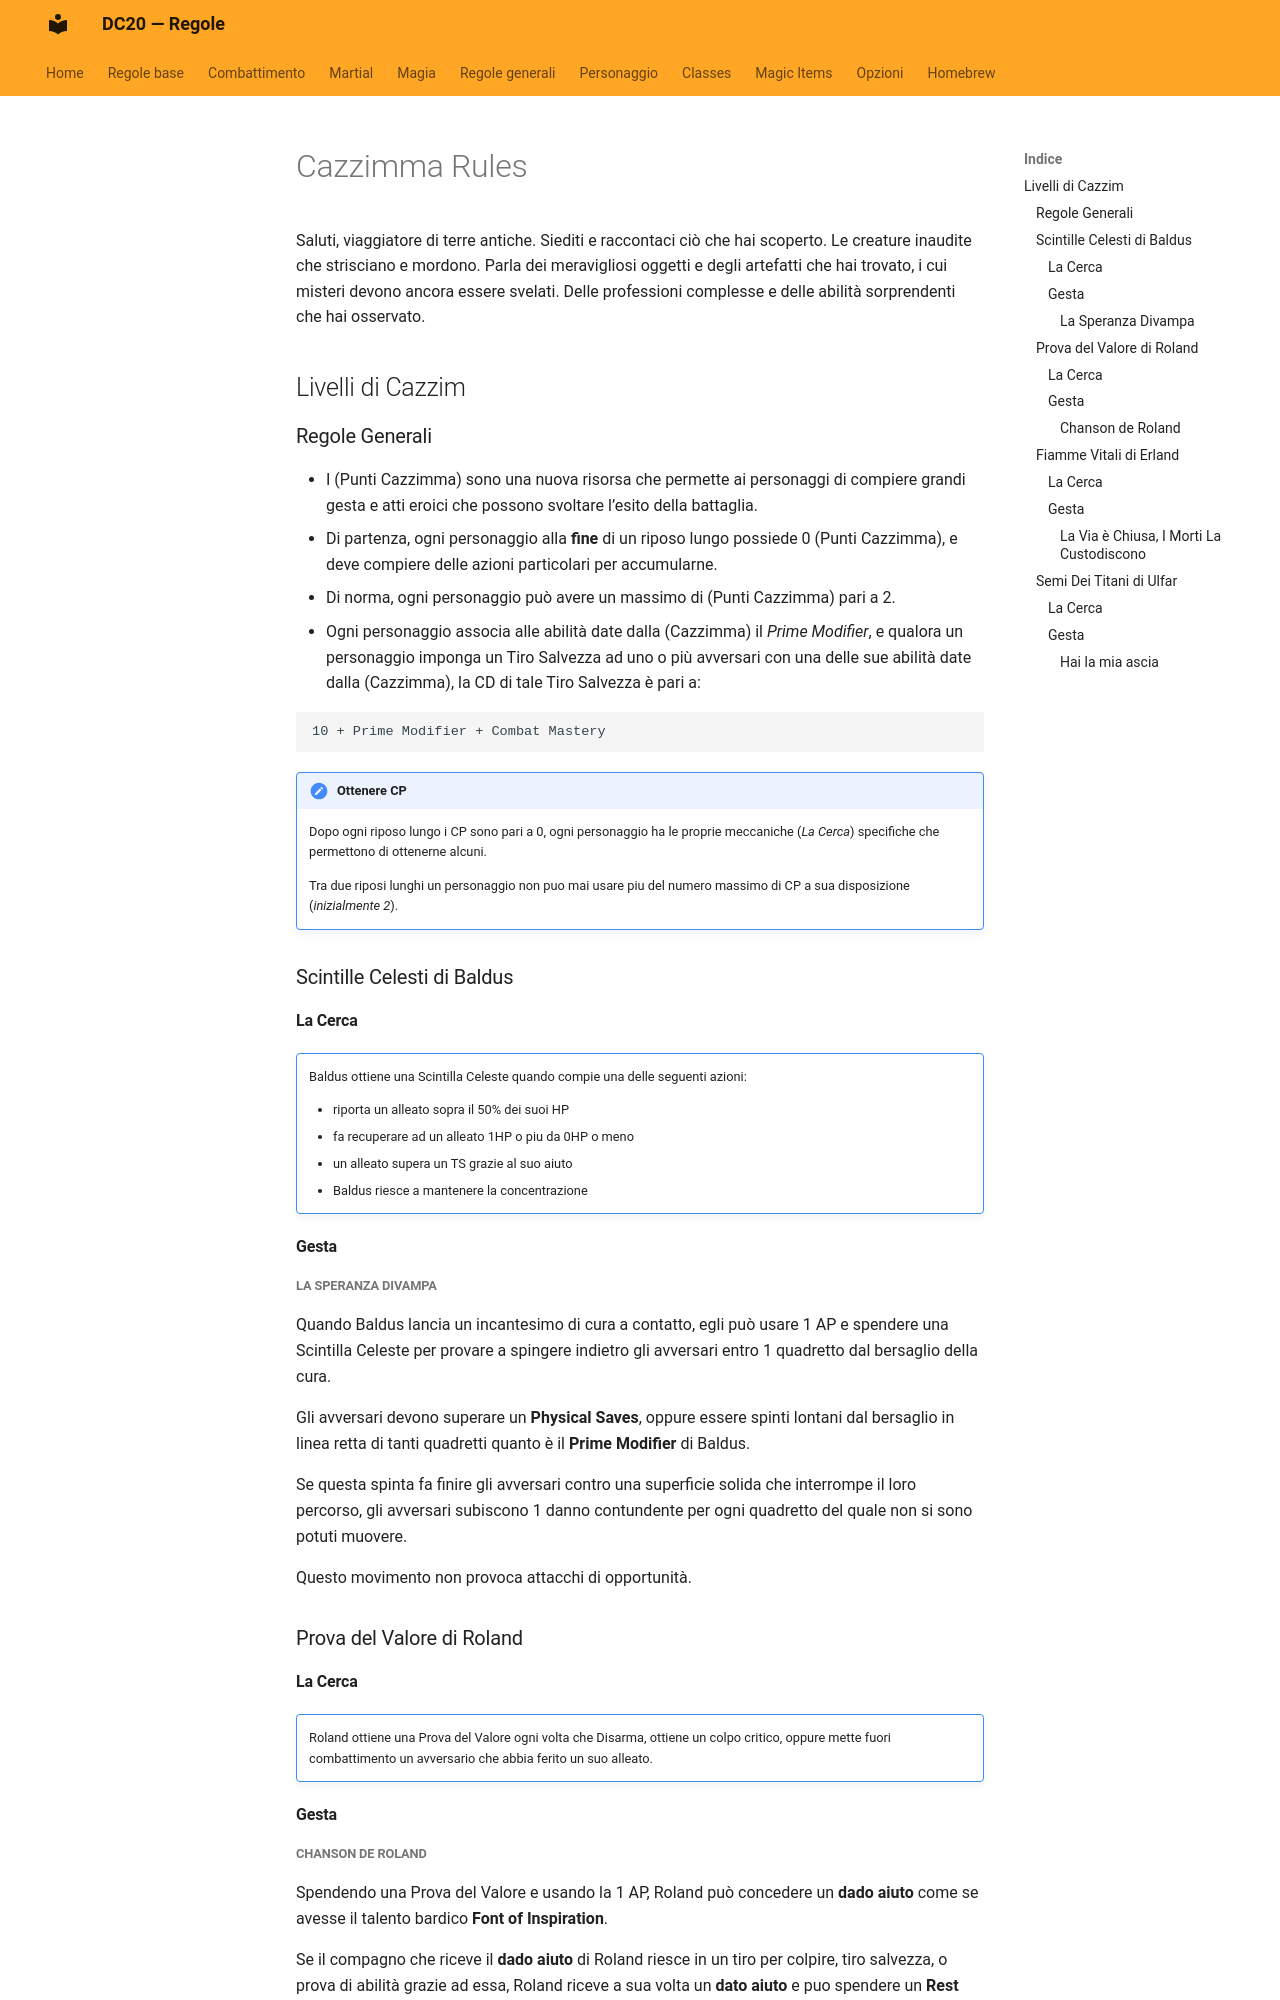

repository: canadese87/new_rules · page: 100_cazzim/index.html · generator: mkdocs

# Cazzimma Rules
Saluti, viaggiatore di terre antiche. Siediti e raccontaci ciò che hai scoperto. Le creature inaudite che strisciano e mordono. Parla dei meravigliosi oggetti e degli artefatti che hai trovato, i cui misteri devono ancora essere svelati. Delle professioni complesse e delle abilità sorprendenti che hai osservato.

## Livelli di Cazzim

### Regole Generali
- I (Punti Cazzimma) sono una nuova risorsa che permette ai personaggi di compiere grandi gesta e atti eroici che possono svoltare l’esito della battaglia.
- Di partenza, ogni personaggio alla **fine** di un riposo lungo possiede 0 (Punti Cazzimma), e deve compiere delle azioni particolari per accumularne.
- Di norma, ogni personaggio può avere un massimo di (Punti Cazzimma) pari a 2.
- Ogni personaggio associa alle abilità date dalla (Cazzimma) il *Prime Modifier*, e qualora un personaggio imponga un Tiro Salvezza ad uno o più avversari con una delle sue abilità date dalla (Cazzimma), la CD di tale Tiro Salvezza è pari a:

```
10 + Prime Modifier + Combat Mastery
```


!!! note "Ottenere CP"

    Dopo ogni riposo lungo i CP sono pari a 0, ogni personaggio ha le proprie meccaniche (*La Cerca*) specifiche che permettono di ottenerne alcuni. 

    Tra due riposi lunghi un personaggio non puo mai usare piu del numero massimo di CP a sua disposizione (*inizialmente 2*).

### Scintille Celesti di Baldus

#### La Cerca

!!! note ""

    Baldus ottiene una Scintilla Celeste quando compie una delle seguenti azioni: 

    - riporta un alleato sopra il 50% dei suoi HP
    - fa recuperare ad un alleato 1HP o piu da 0HP o meno
    - un alleato supera un TS grazie al suo aiuto
    - Baldus riesce a mantenere la concentrazione

#### Gesta

##### La Speranza Divampa
Quando Baldus lancia un incantesimo di cura a contatto, egli può usare 1 AP e spendere una Scintilla Celeste per provare a spingere indietro gli avversari entro 1 quadretto dal bersaglio della cura. 

Gli avversari devono superare un **Physical Saves**, oppure essere spinti lontani dal bersaglio in linea retta di tanti quadretti quanto è il **Prime Modifier** di Baldus.

Se questa spinta fa finire gli avversari contro una superficie solida che interrompe il loro percorso, gli avversari subiscono 1 danno contundente per ogni quadretto del quale non si sono potuti muovere.

Questo movimento non provoca attacchi di opportunità.

[//]: # (##### to be unlocked)

[//]: # (Baldus può scegliere di spendere 2 Scintille Celesti aggiuntive per far sì che la capacità LA SPERANZA DIVAMPA possa essere utilizzata anche quando viene lanciato un incantesimo di cura a distanza.)

[//]: # (Baldus può scegliere di spendere 2 Scintille Celesti aggiuntive per far sì che gli avversari cadano a terra proni alla fine della spinta indietro.)

[//]: # (##### Curatore Impavido)

[//]: # (Spendendo due Scintille Celesti, Baldus può lanciare nello stesso turno un incantesimo come Azione e un incantesimo come Azione Bonus, a patto che uno dei due sia un incantesimo che ripristina Punti Ferita ad un alleato.)


### Prova del Valore di Roland

#### La Cerca

!!! note ""

    Roland ottiene una Prova del Valore ogni volta che Disarma, ottiene un colpo critico, oppure mette fuori combattimento un avversario che abbia ferito un suo alleato.

#### Gesta

##### Chanson de Roland

Spendendo una Prova del Valore e usando la 1 AP, Roland può concedere un **dado aiuto** come se avesse il talento bardico **Font of Inspiration**.

Se il compagno che riceve il **dado aiuto** di Roland riesce in un tiro per colpire, tiro salvezza, o prova di abilità grazie ad essa, Roland riceve a sua volta un **dato aiuto** e puo spendere un **Rest Point** per curarsi come azione gratuita istantanea.

??? note "Font of Inspiration"

    You are an ever present source of aid for your allies. You gain the following benefits:

    - Ranged Help Attack: The range of your Help Action when aiding an Attack increases to 10 Spaces.
    - Help Reaction: When a creature that you can see makes a Check, you can take the Help Action as a Reaction to aid them with their Check, provided you’re within range to do so

    > DC Tip: Helping with a Skill or Trade Check doesn’t have a default range limitation. The GM determines the range of the type of help required.

[//]: # (##### Il Tempo Delle Spade)

[//]: # (Spendendo una Prova del Valore e la sua azione bonus, Roland può istigare un nemico entro 3 quadretti che abbia un punteggio di Intelligenza minimo di 5 e sia in grado di vederlo o sentirlo. Il nemico deve superare un TS su SAG. Se fallisce, nel turno successivo il bersaglio deve attaccare Roland al meglio delle sue possibilità.)

[//]: # (Se questo movimento provoca attacco di opportunità ed il bersaglio viene attaccato, l’effetto svanisce.)

[//]: # (Se Roland viene messo fuori combattimento, l’effetto svanisce.)

[//]: # (A partire dall’inizio del prossimo turno successivo del bersaglio, l’effetto svanisce.)


### Fiamme Vitali di Erland

#### La Cerca

!!! note ""

    Erland nel momento in cui una creatura muore, puo spendere 1AP e generare una *Fiamma Vitale*.

#### Gesta

##### La Via è Chiusa, I Morti La Custodiscono

Con 1 AP e spendendo una Fiamma Vitale Erlan indica un bersaglio ostile con cui non è in mischia entro 6 quadretti dal personaggio.
I due vengono trascinati nel reame dei morti per ricomparire nel reame dei vivi ma con posizioni scambiate.

Il bersaglio puo resistere con un **Mental Save**.

Se lo scambia avviene con successo il passaggio nel reame dei morti attrae la loro attenzione su Erland,
in tal caso viene tirato un dato, in caso di risultato pari Erland subisce gli effetti di Maledizione (Bane) per la durata dello scontro,
e l'effetto non puo essere dissolto prima in alcuno modo.

Se il risultato del dado è dispari, Erland avra' svantaggio al prossimo Tiro Salvezza imposto da un nemico a cui sara' sottoposto.
Tale effetto se non applicato svanisce dopo un riposo lungo.

Il bersaglio non puo essere un costrutto o un non-morto.

??? note "Bane"

    The target must roll a d4 and subtract the number from each Attack Check or Save they make until the Spell ends.


[//]: # (##### Tributo di sangue)

[//]: # (Quando Erland evoca un Non Morto, può usare un’azione bonus e pagare un tributo in Fiamme Vitali e Dadi Vita secondo la Tabella “Tributo di Sangue”.)

[//]: # (Egli spende le Fiamme Vitali che desidera e spende l’ammontare corrispondente di Dadi Vita, senza sommare la sua COS. Il risultato dei Dadi Vita riduce temporaneamente i Punti Ferita Massimi di Erland, fino al prossimo riposo lungo.)

[//]: # (I Dadi Vita utilizzati in questo modo sono spesi a tutti gli effetti: non possono essere usati per curarsi durante un riposo breve.)

[//]: # (Gli Spiriti evocati da Erland accettano il suo tributo e ottengono un bonus ad una caratteristica a scelta di Erland secondo la tabella *Livello di potenziamento*.)

[//]: # (Le creature potenziate in questo modo rimangono presenti fintanto che gli HP dell'incatatore sono ridotti, o fino alla fine della spell, la condizione che si verifica per prima.)

[//]: # (*Tributo di sangue* è applicabile agli incantesimi della seguente lisa, le evocazioni ricevono i potenziamenti secondo le tabelle *livelli di potenziamento* specifiche di ogni incantesibo:)

[//]: # (- Richiamare Gli Spiriti)

[//]: # (- Mimik Life)

[//]: # (##### Livelli di potenziamento &#40;Richiamare Gli Spiriti, Mimik Life&#41;)

[//]: # (| CP spesi          | Dadi vita di sacrificio | Punteggi Bonus    |)

[//]: # (|:------------------|:-----------------------:|:-----------------:|)

[//]: # (| 1                 | 2                       | +4                |)

[//]: # (| 2                 | 4                       | +8                |)

[//]: # (| 3                 | 6                       | +12               |)

### Semi Dei Titani di Ulfar

#### La Cerca

!!! note ""

    Ulfar ottiene un Seme dei Titani per ogni nemico che uccide

#### Gesta
